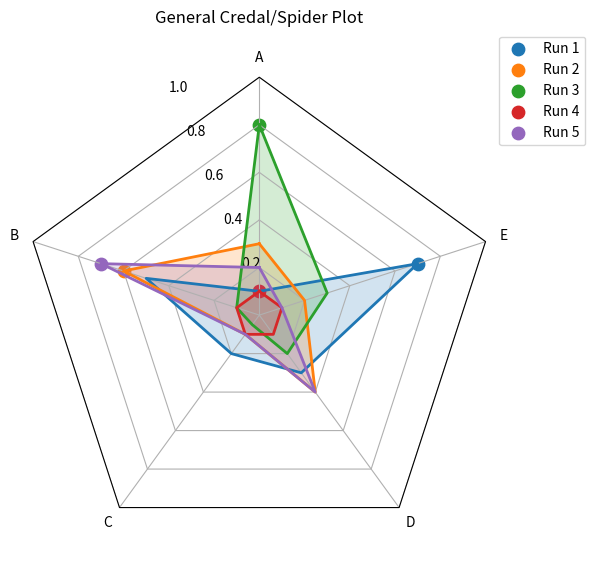

Python code for this plot:
# mypy: ignore-errors
from __future__ import annotations

from collections.abc import Sequence

from matplotlib.lines import Line2D
from matplotlib.patches import Circle, RegularPolygon
from matplotlib.path import Path
from matplotlib.projections import register_projection
from matplotlib.projections.polar import PolarAxes
import matplotlib.pyplot as plt
from matplotlib.spines import Spine
from matplotlib.transforms import Affine2D
import numpy as np
from numpy.typing import NDArray


# ======================================================================
#   RADAR FACTORY
# ======================================================================
def radar_factory(num_vars: int, frame: str = "circle") -> NDArray[np.float64]:
    """Create a radar chart with ``num_vars`` axes.

    Parameters
    ----------
    num_vars:
        Number of variables (axes) for the radar chart.
    frame:
        ``"polygon"`` for a polygon frame, ``"circle"`` for a circular frame.
    """
    theta: NDArray[np.float64] = np.linspace(0, 2 * np.pi, num_vars, endpoint=False)

    class RadarTransform(PolarAxes.PolarTransform):
        """Transform that keeps gridlines as straight segments."""

        def transform_path_non_affine(self, path: Path) -> Path:
            """Transform gridline paths so they interpolate as polygons."""
            # Avoid direct access to private attributes (_interpolation_steps).
            steps = getattr(path, "_interpolation_steps", 1)
            if steps > 1:
                path = path.interpolated(num_vars)
            return Path(self.transform(path.vertices), path.codes)

    class RadarAxes(PolarAxes):
        """Custom polar axes used for radar charts."""

        name = "radar"
        PolarTransform = RadarTransform

        def __init__(self, *args: object, **kwargs: object) -> None:
            super().__init__(*args, **kwargs)
            # Place the first axis at the top (north).
            self.set_theta_zero_location("N")

        def fill(
            self,
            *args: object,
            closed: bool = True,
            **kwargs: object,
        ) -> object:
            """Override fill so that polygons are closed by default."""
            return super().fill(*args, closed=closed, **kwargs)

        def plot(
            self,
            *args: object,
            **kwargs: object,
        ) -> object:
            """Override plot so that lines are automatically closed."""
            lines = super().plot(*args, **kwargs)
            for line in lines:
                self._close_line(line)
            return lines

        def _close_line(self, line: Line2D) -> None:
            """Ensure the line forms a closed polygon."""
            x, y = line.get_data()
            if x[0] != x[-1]:
                x = np.append(x, x[0])
                y = np.append(y, y[0])
                line.set_data(x, y)

        def set_varlabels(self, labels: Sequence[str]) -> None:
            """Set the labels for each axis."""
            self.set_thetagrids(np.degrees(theta), labels)

        def _gen_axes_patch(self) -> Circle | RegularPolygon:
            """Return the patch used as background/frame for the axes."""
            if frame == "circle":
                return Circle((0.5, 0.5), 0.5)
            if frame == "polygon":
                return RegularPolygon(
                    (0.5, 0.5),
                    num_vars,
                    radius=0.5,
                    edgecolor="k",
                )
            msg = f"Unknown frame type: {frame}"
            raise ValueError(msg)

        def _gen_axes_spines(self) -> dict[str, Spine]:
            """Generate the outer spine for the axes."""
            if frame == "circle":
                return super()._gen_axes_spines()
            if frame == "polygon":
                spine = Spine(self, "circle", Path.unit_regular_polygon(num_vars))
                spine.set_transform(
                    Affine2D().scale(0.5).translate(0.5, 0.5) + self.transAxes,
                )
                return {"polar": spine}
            msg = f"Unknown frame type: {frame}"
            raise ValueError(msg)

    register_projection(RadarAxes)
    return theta


# ======================================================================
#   GENERAL FUNCTION FOR ANY SPIDER PLOT
# ======================================================================
def spider_plot(
    labels: Sequence[str],
    datasets: Sequence[tuple[str, Sequence[float]]],
    frame: str = "polygon",
    title: str = "Spider Plot",
) -> None:
    """Create a general spider / radar plot.

    Parameters
    ----------
    labels:
        List of axis labels, e.g. ``["A", "B", "C", "D", "E"]``.
    datasets:
        List of ``(name, values)`` tuples.
        ``name`` is shown in the legend.
        ``values`` is a sequence of floats with ``len(values) == len(labels)``.
    frame:
        Either ``"polygon"`` or ``"circle"``.
    title:
        Title shown at the top of the plot.
    """
    n_axes = len(labels)
    theta = radar_factory(n_axes, frame=frame)

    _fig, ax = plt.subplots(
        figsize=(6, 6),
        subplot_kw={"projection": "radar"},
    )

    # Default radius grid (for probabilities 0-1).
    ax.set_rgrids([0.2, 0.4, 0.6, 0.8, 1.0])
    ax.set_ylim(0, 1)

    # Set axis labels.
    ax.set_varlabels(labels)

    # Automatic color cycling.
    colors = plt.rcParams["axes.prop_cycle"].by_key()["color"]

    # Plot each dataset.
    for (name, values), color in zip(datasets, colors, strict=False):
        values_arr = np.asarray(values, dtype=float)

        if len(values_arr) != n_axes:
            msg = f"Dataset '{name}' has length {len(values_arr)}, expected {n_axes} values."
            raise ValueError(msg)

        # Maximum-likelihood class index and coordinates.
        idx = int(np.argmax(values_arr))
        angle = theta[idx]
        radius = float(values_arr[idx])

        # Draw the MLE point.
        ax.scatter([angle], [radius], s=80, color=color, label=name)

        # Draw polygon line + filled area.
        ax.plot(theta, values_arr, color=color, linewidth=2)
        ax.fill(theta, values_arr, alpha=0.2, color=color)

    ax.legend(loc="upper right", bbox_to_anchor=(1.2, 1.1))
    plt.title(title, pad=20)
    plt.tight_layout()
    plt.show()


# ======================================================================
#   EXAMPLE USAGE
# ======================================================================
if __name__ == "__main__":
    labels_example = ["A", "B", "C", "D", "E"]  # any number of labels works!
    datasets_example = [
        ("Run 1", [0.1, 0.5, 0.2, 0.3, 0.7]),
        ("Run 2", [0.3, 0.6, 0.1, 0.4, 0.2]),
        ("Run 3", [0.8, 0.1, 0.05, 0.2, 0.3]),
        ("Run 4", [0.1, 0.1, 0.1, 0.1, 0.1]),
        ("Run 5", [0.2, 0.7, 0.1, 0.4, 0.1]),
    ]

    spider_plot(labels_example, datasets_example, title="General Credal/Spider Plot")
